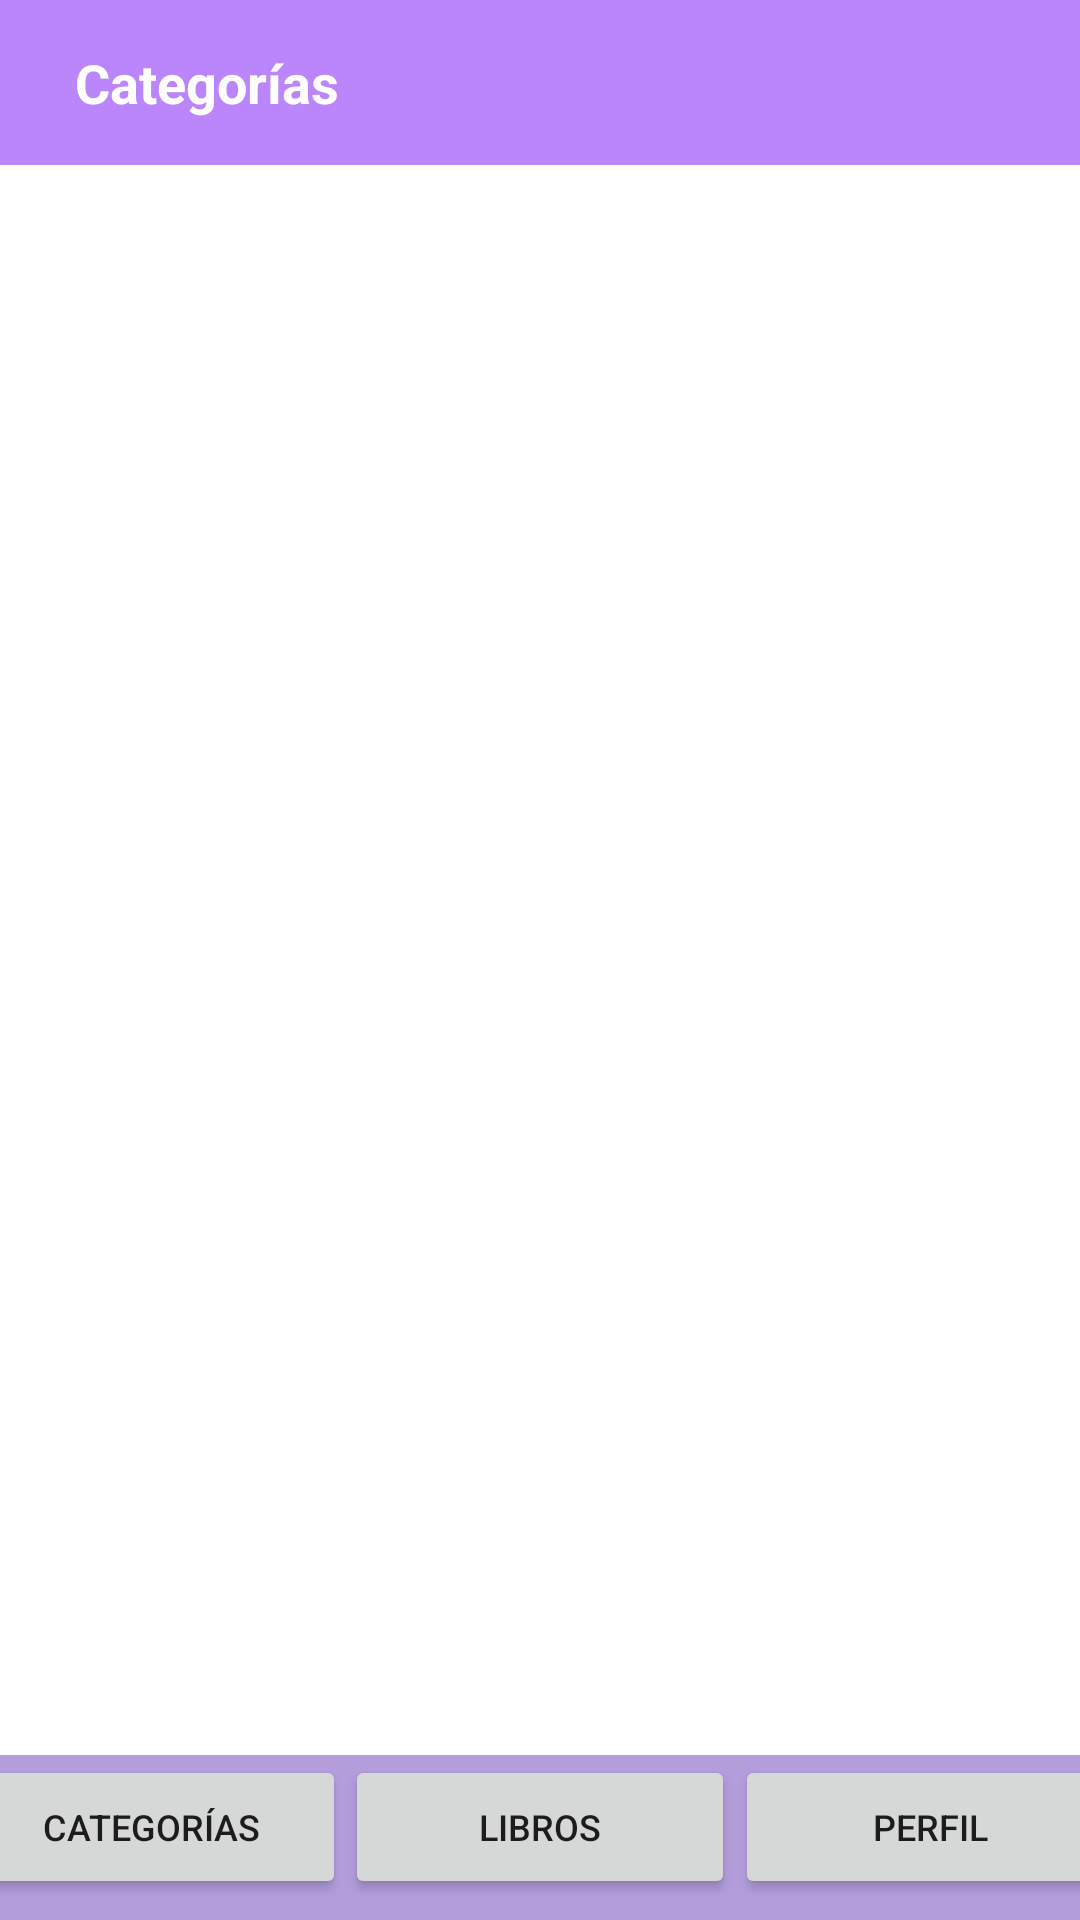

This screen was rendered from an Android layout file. Write that file and the resources it references.
<!-- AndroidManifest.xml: application theme Theme.AMST4 -->
<!-- res/layout/activity_categories_screen.xml -->
<?xml version="1.0" encoding="utf-8"?>
<androidx.constraintlayout.widget.ConstraintLayout xmlns:android="http://schemas.android.com/apk/res/android"
    xmlns:app="http://schemas.android.com/apk/res-auto"
    xmlns:tools="http://schemas.android.com/tools"
    android:layout_width="match_parent"
    android:layout_height="match_parent"
    tools:context=".Categories_Screen"
    android:background="@color/purple_200">

    <View
        android:id="@+id/view5"
        android:layout_width="0dp"
        android:layout_height="55dp"
        app:layout_constraintEnd_toEndOf="parent"
        app:layout_constraintStart_toStartOf="parent"
        app:layout_constraintTop_toTopOf="parent" />

    <TextView
        android:id="@+id/textView12"
        android:layout_width="wrap_content"
        android:layout_height="wrap_content"
        android:layout_marginStart="25dp"
        android:text="@string/categor_as"
        android:textColor="#FFFFFF"
        android:textSize="18sp"
        android:textStyle="bold"
        app:layout_constraintBottom_toTopOf="@+id/view6"
        app:layout_constraintStart_toStartOf="@+id/view5"
        app:layout_constraintTop_toTopOf="@+id/view5"
        tools:text="Categorías" />

    <View
        android:id="@+id/view6"
        android:layout_width="0dp"
        android:layout_height="0dp"
        android:background="#FFFFFF"
        app:layout_constraintBottom_toTopOf="@+id/view3"
        app:layout_constraintEnd_toEndOf="parent"
        app:layout_constraintHorizontal_bias="0.0"
        app:layout_constraintStart_toStartOf="parent"
        app:layout_constraintTop_toBottomOf="@+id/view5"
        app:layout_constraintVertical_bias="1.0" />

    <View
        android:id="@+id/view3"
        android:layout_width="wrap_content"
        android:layout_height="55dp"
        android:background="#B39DDB"
        app:layout_constraintBottom_toBottomOf="parent"
        app:layout_constraintEnd_toEndOf="parent"
        app:layout_constraintStart_toStartOf="parent" />

    <Button
        android:id="@+id/button6"
        style="@style/Widget.AppCompat.Button.Small"
        android:layout_width="130dp"
        android:layout_height="wrap_content"
        android:text="@string/categor_as"
        android:textSize="12sp"
        app:icon="@drawable/ic_baseline_category_24"
        app:iconPadding="0dp"
        app:layout_constraintBottom_toBottomOf="parent"
        app:layout_constraintEnd_toStartOf="@+id/button7"
        app:layout_constraintTop_toTopOf="@+id/view3"
        app:layout_constraintVertical_bias="0.0"
        app:strokeColor="@color/black"
        tools:text="Categorías" />

    <Button
        android:id="@+id/button5"
        style="@style/Widget.AppCompat.Button.Small"
        android:layout_width="130dp"
        android:layout_height="wrap_content"
        android:text="@string/perfil"
        android:textSize="12sp"
        app:icon="@drawable/ic_baseline_account_circle_24"
        app:iconPadding="0dp"
        app:layout_constraintBottom_toBottomOf="@+id/view3"
        app:layout_constraintStart_toEndOf="@+id/button7"
        app:layout_constraintTop_toTopOf="@+id/view3"
        app:layout_constraintVertical_bias="0.0"
        app:strokeColor="@color/black"
        tools:text="Perfil" />

    <Button
        android:id="@+id/button7"
        style="@style/Widget.AppCompat.Button.Small"
        android:layout_width="130dp"
        android:layout_height="wrap_content"
        android:text="@string/libros"
        android:textSize="12sp"
        app:icon="@drawable/ic_baseline_library_books_24"
        app:iconPadding="0dp"
        app:layout_constraintBottom_toBottomOf="parent"
        app:layout_constraintEnd_toEndOf="parent"
        app:layout_constraintStart_toStartOf="@+id/view3"
        app:layout_constraintTop_toTopOf="@+id/view3"
        app:layout_constraintVertical_bias="0.0"
        app:strokeColor="@color/black"
        tools:text="Libros" />

</androidx.constraintlayout.widget.ConstraintLayout>
<!-- resources referenced by this layout -->
<resources>
  <string name="categor_as">Categorías</string>
  <string name="libros">Libros</string>
  <string name="perfil">Perfil</string>
  <style name="Theme.AMST4" parent="Theme.MaterialComponents.DayNight.DarkActionBar">
          
          <item name="colorPrimary">@color/purple_500</item>
          <item name="colorPrimaryVariant">@color/purple_700</item>
          <item name="colorOnPrimary">@color/white</item>
          
          <item name="colorSecondary">@color/teal_200</item>
          <item name="colorSecondaryVariant">@color/teal_700</item>
          <item name="colorOnSecondary">@color/black</item>
          
          <item name="android:statusBarColor" tools:targetApi="l">?attr/colorPrimaryVariant</item>
          
      </style>
  <!-- not gathered from this repository: default colours our renderer supplied (Android Studio template values) -->
  <color name="purple_200">#FFBB86FC</color>
  <color name="purple_500">#FF6200EE</color>
  <color name="purple_700">#FF3700B3</color>
  <color name="teal_200">#FF03DAC5</color>
  <color name="teal_700">#FF018786</color>
  <color name="black">#FF000000</color>
  <color name="white">#FFFFFFFF</color>
</resources>
